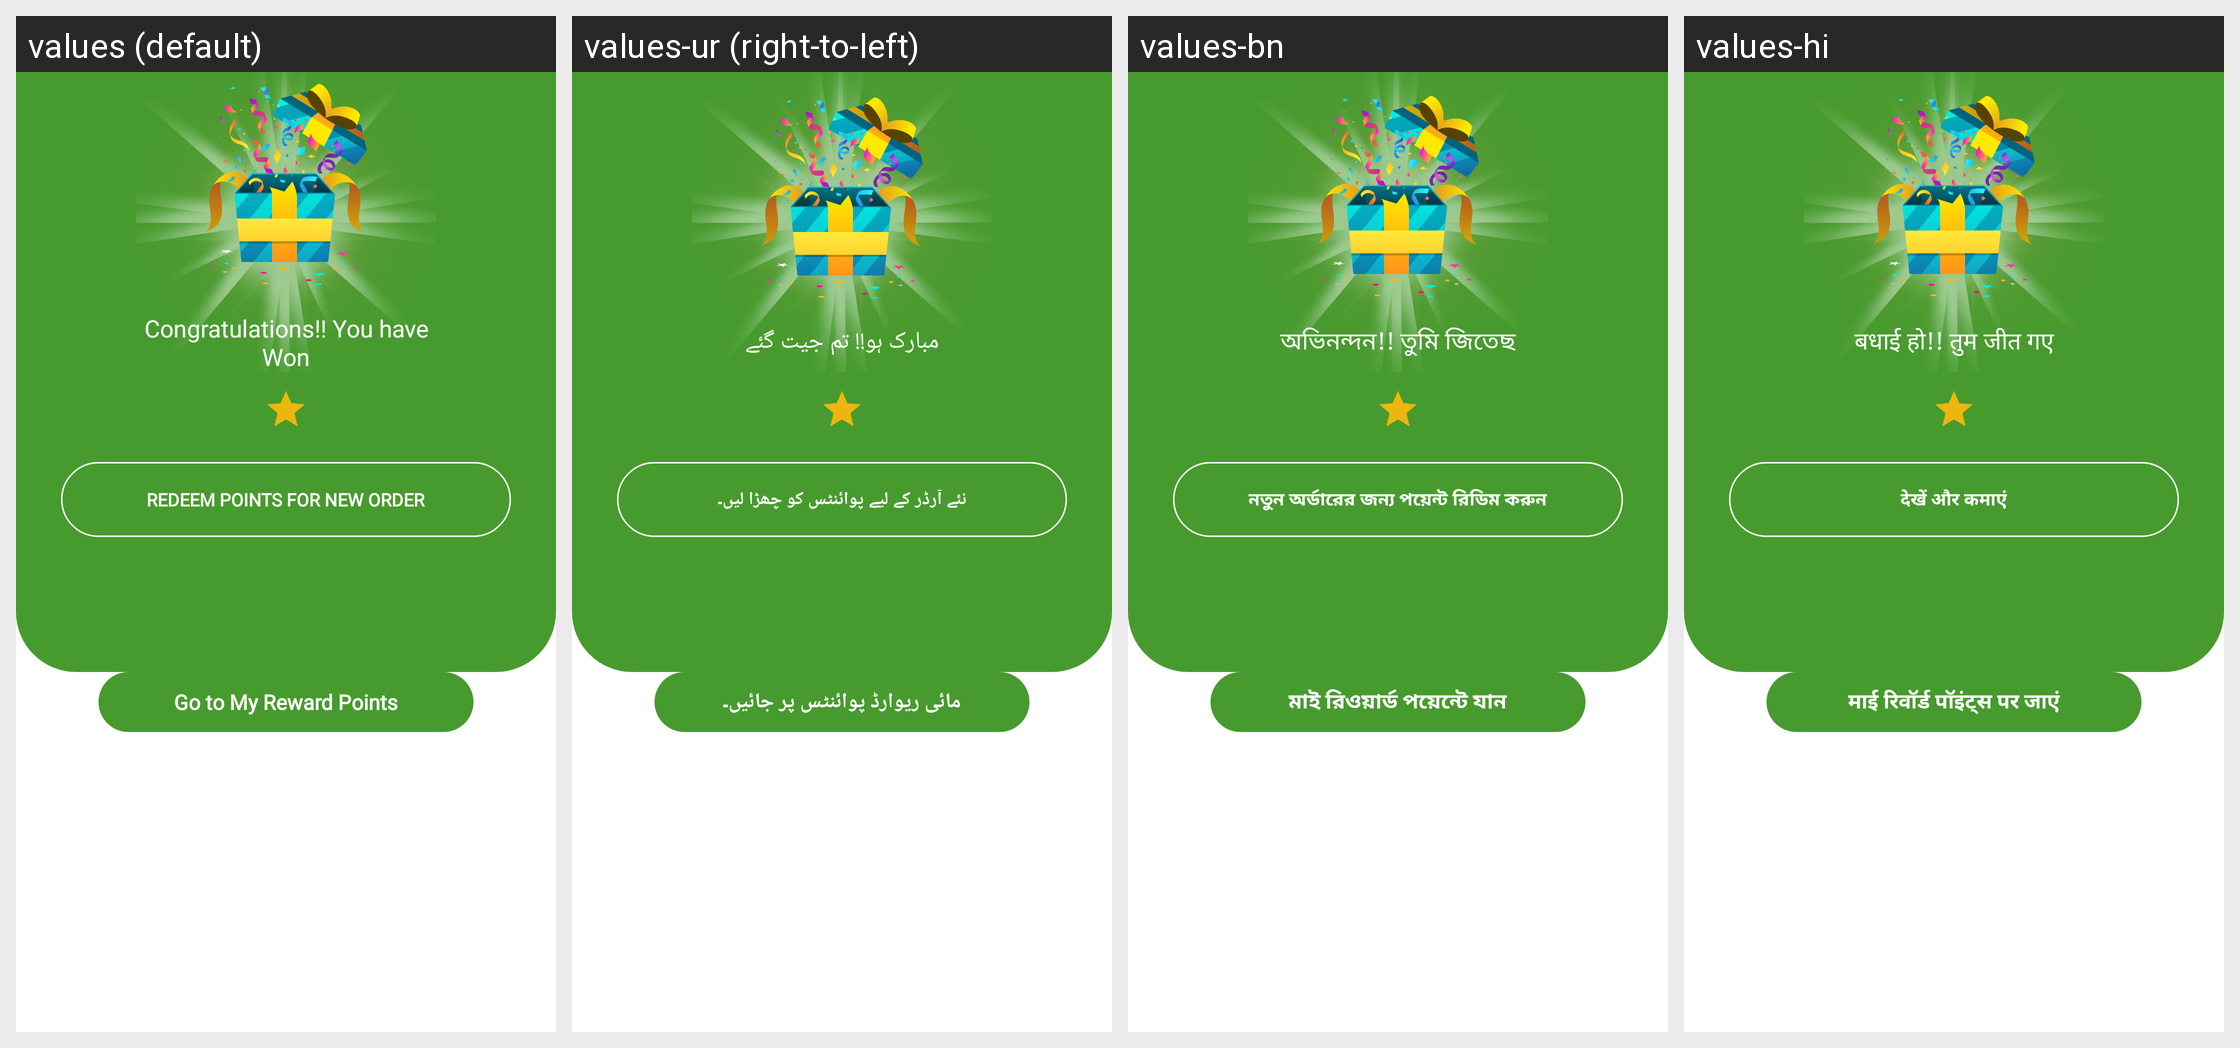

For this localized Android screen grid, give each drawn string resource with its value in every locale shown.
Android screen res/layout/activity_points_won.xml rendered under 4 locales, left to right: values (default), values-ur (right-to-left), values-bn, values-hi. Device: Nexus 5 (rendered at 1080×1920; each locale shown at half size, 540×960, under a caption strip naming it); theme Theme.Sita.
Other locales in the repository, not shown: values-hi-rIN, values-pa.
Strings drawn on this screen, with the default value and each locale's value (text and hints the layout hard-codes, and strings that could not be matched under every locale, appear in the picture but are not listed):

longtextpointwon
  values: Congratulations!! You have Won
  values-ur: مبارک ہو!! تم جیت گئے
  values-bn: অভিনন্দন!! তুমি জিতেছ
  values-hi: बधाई हो!! तुम जीत गए

redeempoint
  values: REDEEM POINTS FOR NEW ORDER
  values-ur: نئے آرڈر کے لیے پوائنٹس کو چھڑا لیں۔
  values-bn: নতুন অর্ডারের জন্য পয়েন্ট রিডিম করুন
  values-hi: देखें और कमाएं

gotoreward
  values: Go to My Reward Points
  values-ur: مائی ریوارڈ پوائنٹس پر جائیں۔
  values-bn: মাই রিওয়ার্ড পয়েন্টে যান
  values-hi: माई रिवॉर्ड पॉइंट्स पर जाएं
